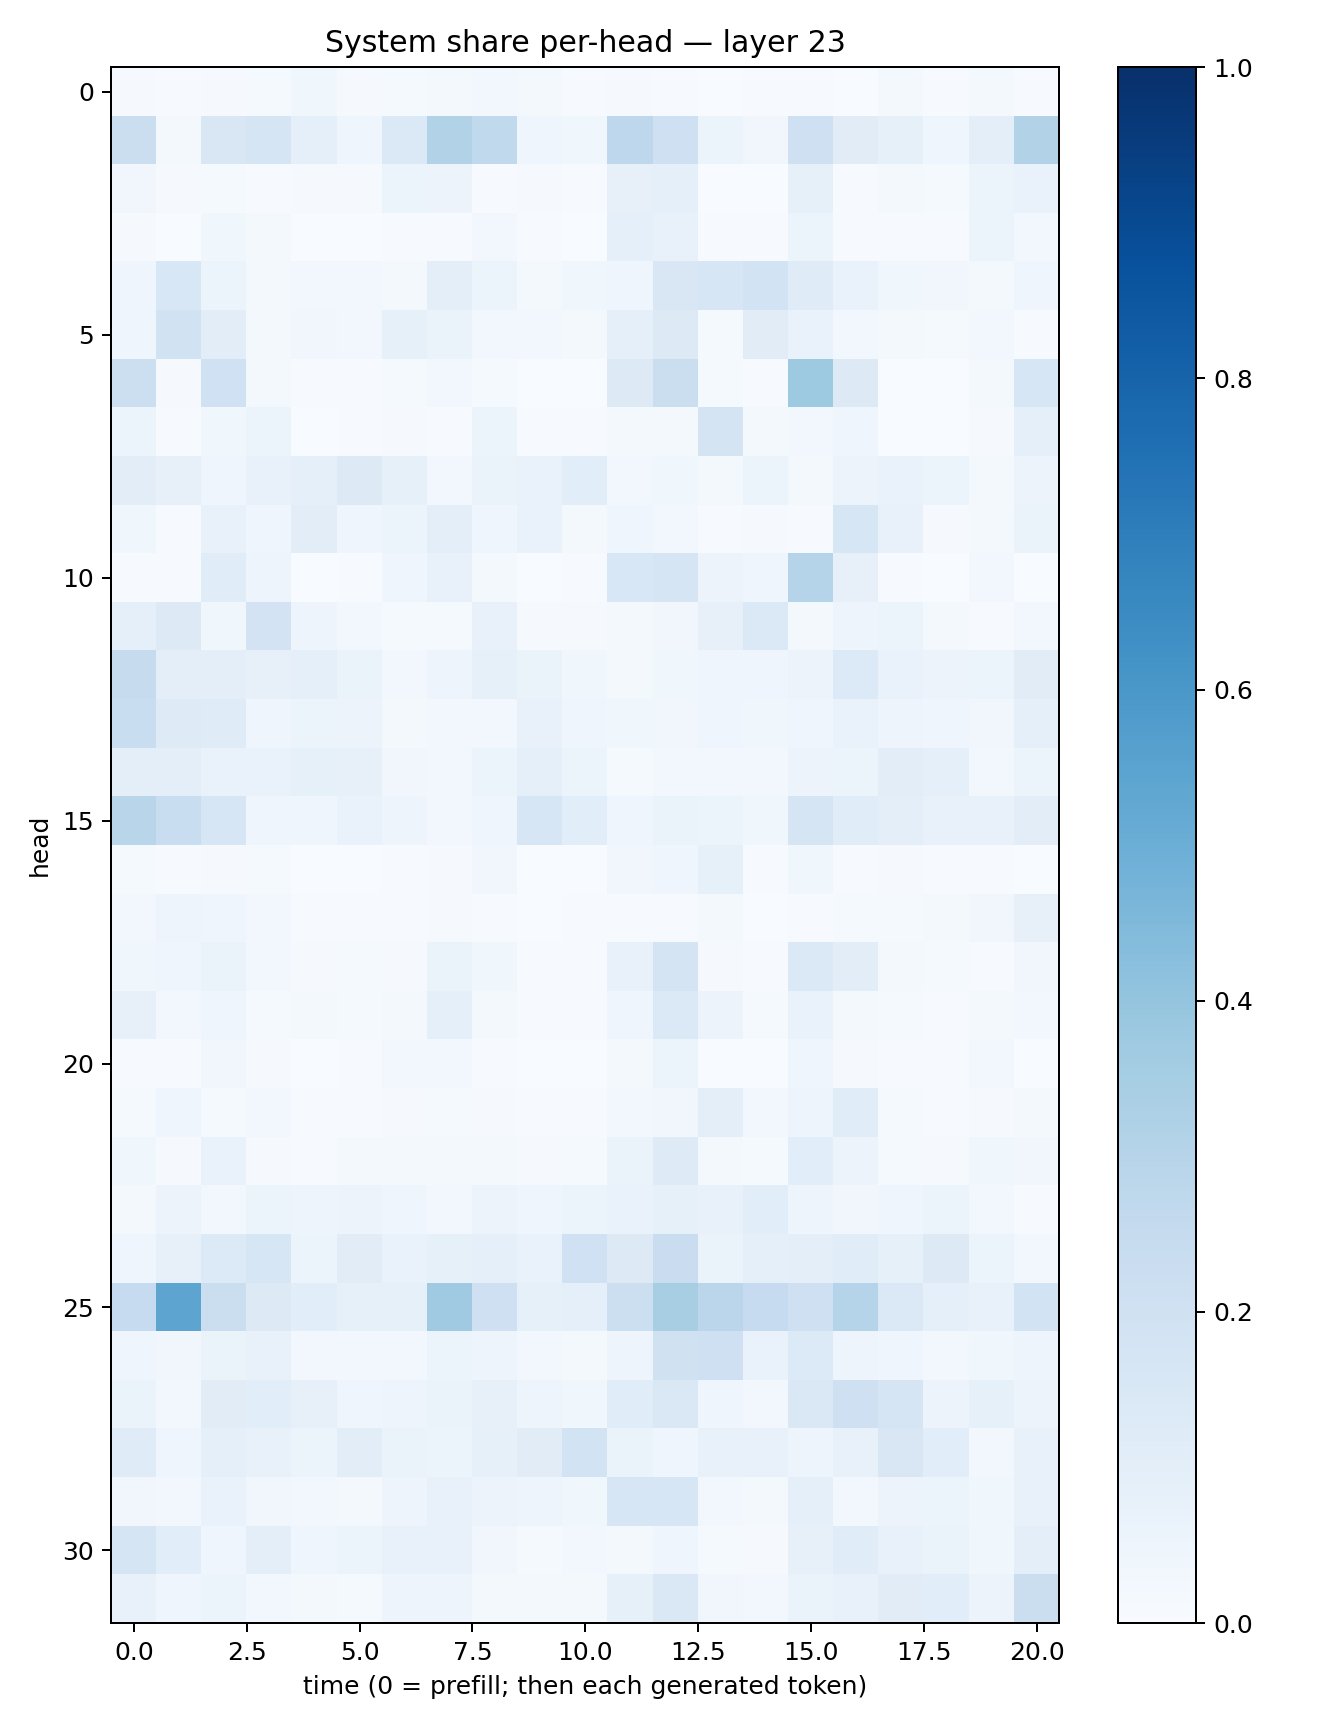

The data file committed next to this chart (first rows):
0.007925256, 0.007737429, 0.009618218, 0.01363776, 0.036315657, 0.010930682, 0.01261868, 0.016197225, 0.0274148, 0.018530244, 0.0077997833, 0.011168226, 0.0067561213, 0.0037444397, 0.0043935194, 0.0042758486, 0.0036478455, 0.018151937, 0.0076920083, 0.018072216, 0.0050432
0.2265, 0.01866, 0.1514, 0.1653, 0.08958, 0.04582, 0.1394, 0.31, 0.2655, 0.04001, 0.03846, 0.2772, 0.2056, 0.05916, 0.03271, 0.2059, 0.1104, 0.08377, 0.04629, 0.09471, 0.3096
0.03421, 0.009041, 0.0134, 0.00726, 0.008914, 0.01042, 0.06092, 0.05472, 0.004993, 0.009101, 0.006818, 0.08195, 0.08689, 0.002741, 0.001979, 0.08589, 0.005464, 0.01924, 0.0118, 0.05182, 0.06735
0.007897, 0.00238, 0.03691, 0.0198, 0.001867, 0.002316, 0.00639, 0.00419, 0.0241, 0.003944, 0.003192, 0.08603, 0.07046, 0.005514, 0.004046, 0.05977, 0.004541, 0.00512, 0.005358, 0.05979, 0.02909
0.04535, 0.1538, 0.05957, 0.02316, 0.02467, 0.03113, 0.01679, 0.09953, 0.05184, 0.01982, 0.03814, 0.04017, 0.1505, 0.1631, 0.1836, 0.1206, 0.06809, 0.03781, 0.03483, 0.01628, 0.04552
0.04651, 0.194, 0.1031, 0.01692, 0.03185, 0.02844, 0.08429, 0.06325, 0.02467, 0.02706, 0.02261, 0.09081, 0.1319, 0.01516, 0.1103, 0.06722, 0.0302, 0.01744, 0.0118, 0.02585, 0.005943
0.2184, 0.01039, 0.201, 0.02137, 0.004348, 0.006678, 0.01442, 0.02594, 0.01451, 0.001388, 0.002083, 0.1325, 0.222, 0.01322, 0.005805, 0.375, 0.1304, 0.003413, 0.003137, 0.01788, 0.1572
0.05376, 0.004488, 0.03572, 0.06147, 0.002713, 0.004258, 0.0104, 0.004589, 0.05156, 0.004637, 0.006698, 0.01716, 0.01962, 0.1733, 0.02014, 0.02451, 0.03932, 0.003225, 0.002618, 0.00858, 0.08615
0.1024, 0.07855, 0.04436, 0.07344, 0.0866, 0.1325, 0.08544, 0.02584, 0.06534, 0.06678, 0.1062, 0.02994, 0.03858, 0.01915, 0.05999, 0.02166, 0.05813, 0.06666, 0.05174, 0.01863, 0.05793
0.03878, 0.007454, 0.07295, 0.04258, 0.1049, 0.04593, 0.05897, 0.09758, 0.0414, 0.07011, 0.01662, 0.04467, 0.03094, 0.005824, 0.01168, 0.004671, 0.162, 0.0725, 0.009688, 0.02229, 0.06256
0.006305, 0.005268, 0.1169, 0.05006, 0.002277, 0.006126, 0.04195, 0.07257, 0.018, 0.003187, 0.006079, 0.1525, 0.1682, 0.05712, 0.04331, 0.2996, 0.0811, 0.004747, 0.003678, 0.02928, 0.003705
0.09109, 0.125, 0.03541, 0.1812, 0.04992, 0.02765, 0.01423, 0.01337, 0.07515, 0.01001, 0.01128, 0.02053, 0.03433, 0.08149, 0.14, 0.01596, 0.0483, 0.05219, 0.0183, 0.004071, 0.02721
0.2456, 0.09695, 0.09822, 0.07881, 0.08728, 0.06602, 0.02687, 0.04887, 0.08409, 0.06317, 0.03552, 0.01858, 0.03594, 0.04274, 0.04235, 0.05517, 0.1354, 0.06997, 0.05471, 0.05228, 0.1103
0.2328, 0.1244, 0.1201, 0.04274, 0.05114, 0.05616, 0.02195, 0.02904, 0.0278, 0.07123, 0.04448, 0.0366, 0.0325, 0.04418, 0.03565, 0.04519, 0.06951, 0.04965, 0.04479, 0.03304, 0.0875
0.09576, 0.09835, 0.0683, 0.06952, 0.08429, 0.07898, 0.03204, 0.0247, 0.05179, 0.09062, 0.05209, 0.01438, 0.0302, 0.02809, 0.02579, 0.05648, 0.0511, 0.1025, 0.09013, 0.02994, 0.05281
0.2917, 0.2309, 0.161, 0.04516, 0.04138, 0.06758, 0.04907, 0.02351, 0.04378, 0.1578, 0.1081, 0.04612, 0.06535, 0.05289, 0.03668, 0.1691, 0.1143, 0.0952, 0.07397, 0.07719, 0.1044
0.01214, 0.00411, 0.01057, 0.01239, 0.003105, 0.003321, 0.006755, 0.008501, 0.03397, 0.003596, 0.003385, 0.03185, 0.04264, 0.08395, 0.005161, 0.0379, 0.0057, 0.00866, 0.007141, 0.007027, 0.003533
0.02805, 0.05002, 0.04068, 0.02745, 0.004161, 0.006986, 0.006753, 0.01027, 0.006047, 0.001941, 0.004697, 0.004114, 0.005528, 0.02038, 0.003731, 0.005933, 0.01378, 0.01467, 0.01666, 0.03292, 0.08134
0.03794, 0.04348, 0.06351, 0.02697, 0.01153, 0.01548, 0.01162, 0.06466, 0.03874, 0.005892, 0.007757, 0.07772, 0.1723, 0.01028, 0.004411, 0.1384, 0.103, 0.02061, 0.01279, 0.006058, 0.03471
0.07931, 0.02458, 0.03932, 0.01324, 0.01754, 0.01493, 0.01949, 0.08659, 0.01632, 0.005266, 0.004057, 0.04348, 0.1397, 0.05799, 0.01449, 0.06684, 0.02097, 0.01269, 0.007267, 0.0211, 0.02965
0.00397, 0.005391, 0.03452, 0.008104, 0.003338, 0.005425, 0.03066, 0.0304, 0.005122, 0.001707, 0.002417, 0.01995, 0.06108, 0.001676, 0.002791, 0.04585, 0.00786, 0.004289, 0.0058, 0.02618, 0.003005
0.0124, 0.04607, 0.01223, 0.02543, 0.004842, 0.005512, 0.009399, 0.01279, 0.01064, 0.003975, 0.005255, 0.0259, 0.0338, 0.09695, 0.02803, 0.05048, 0.1161, 0.01203, 0.005237, 0.01138, 0.02298
0.03902, 0.009285, 0.06833, 0.009486, 0.006885, 0.01598, 0.02316, 0.02057, 0.01753, 0.008038, 0.01521, 0.0626, 0.1227, 0.02128, 0.01523, 0.1083, 0.05789, 0.01214, 0.009165, 0.03633, 0.03393
0.0168, 0.05476, 0.02765, 0.05161, 0.04992, 0.05804, 0.04497, 0.0291, 0.05602, 0.04431, 0.05864, 0.06852, 0.08567, 0.07686, 0.107, 0.04969, 0.03157, 0.04654, 0.05359, 0.02344, 0.006977
0.04493, 0.08023, 0.1344, 0.1584, 0.05438, 0.111, 0.06908, 0.08219, 0.09015, 0.06837, 0.1992, 0.1276, 0.228, 0.06583, 0.08733, 0.1012, 0.1146, 0.08404, 0.1311, 0.06108, 0.02942
0.2486, 0.5426, 0.224, 0.1285, 0.1076, 0.08421, 0.08322, 0.371, 0.2084, 0.08466, 0.09368, 0.2184, 0.3399, 0.2839, 0.2489, 0.2049, 0.3011, 0.139, 0.08737, 0.07778, 0.1863
0.04471, 0.03473, 0.06267, 0.07223, 0.03075, 0.02902, 0.02463, 0.05383, 0.04991, 0.02425, 0.02156, 0.04693, 0.1989, 0.2067, 0.0701, 0.1334, 0.0491, 0.04143, 0.03096, 0.03702, 0.04899
0.06274, 0.02389, 0.1094, 0.1068, 0.08004, 0.03926, 0.04907, 0.06569, 0.07961, 0.04901, 0.03859, 0.1141, 0.1464, 0.04329, 0.02691, 0.1452, 0.2083, 0.1698, 0.0579, 0.08411, 0.05707
0.1195, 0.04376, 0.0867, 0.07182, 0.0595, 0.103, 0.0664, 0.05375, 0.08376, 0.1127, 0.184, 0.06334, 0.04327, 0.07402, 0.07238, 0.04906, 0.07136, 0.1502, 0.1074, 0.03023, 0.07709
0.03217, 0.03033, 0.07007, 0.03156, 0.02694, 0.02339, 0.04808, 0.07532, 0.05584, 0.0478, 0.03896, 0.1629, 0.1581, 0.02952, 0.01903, 0.09254, 0.02918, 0.05755, 0.05101, 0.03799, 0.07372
0.1689, 0.1092, 0.04643, 0.1013, 0.03991, 0.06245, 0.07271, 0.07527, 0.03417, 0.01491, 0.0236, 0.02203, 0.04009, 0.01481, 0.009116, 0.07951, 0.1141, 0.07065, 0.06256, 0.03572, 0.0967
0.07198, 0.04444, 0.05439, 0.02633, 0.02228, 0.01217, 0.0481, 0.04895, 0.0158, 0.02234, 0.01972, 0.08271, 0.1441, 0.034, 0.02934, 0.06606, 0.07068, 0.112, 0.1087, 0.05547, 0.2198
